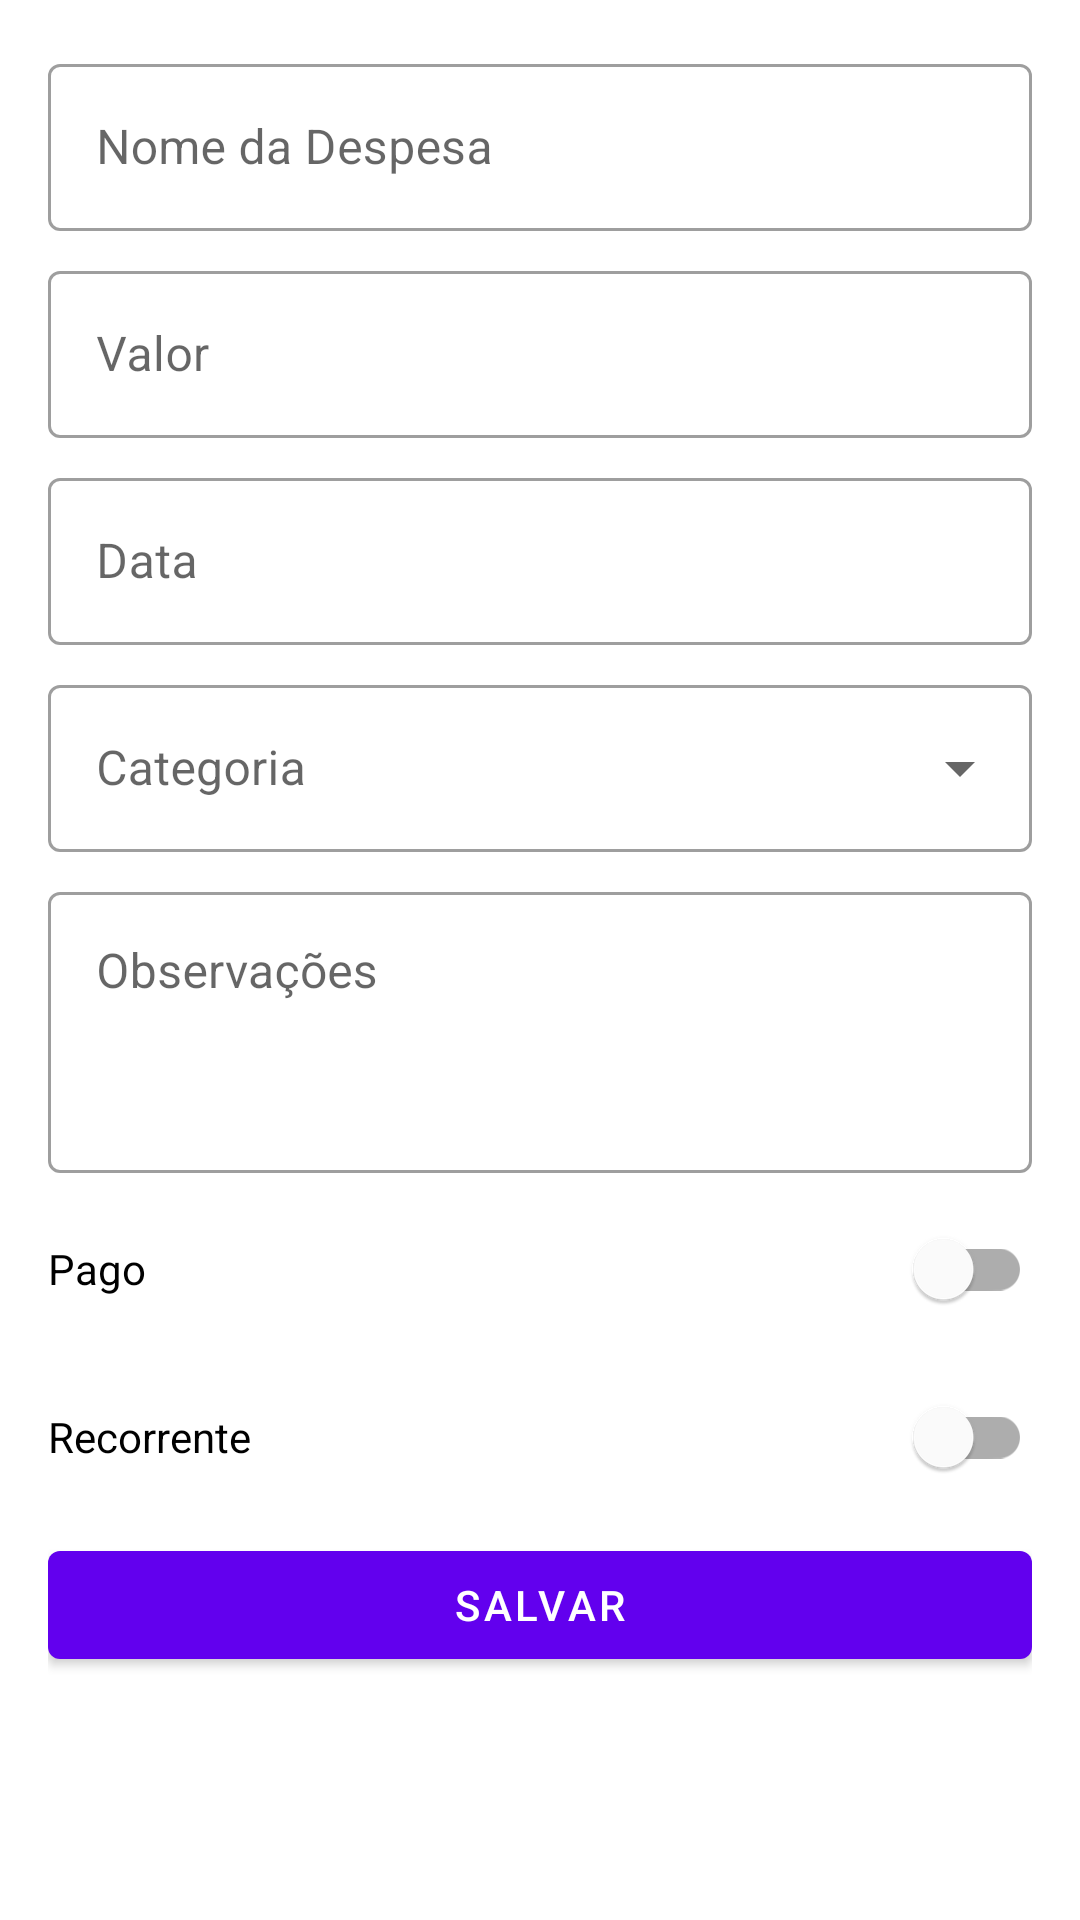

The Android layout XML behind this screen, and the referenced resources:
<!-- AndroidManifest.xml: application theme Theme.AppFinanceiro -->
<!-- res/layout/fragment_expense_form.xml -->
<?xml version="1.0" encoding="utf-8"?>
<ScrollView xmlns:android="http://schemas.android.com/apk/res/android"
    xmlns:app="http://schemas.android.com/apk/res-auto"
    android:layout_width="match_parent"
    android:layout_height="match_parent">

    <LinearLayout
        android:layout_width="match_parent"
        android:layout_height="wrap_content"
        android:orientation="vertical"
        android:padding="16dp">

        <com.google.android.material.textfield.TextInputLayout
            android:id="@+id/layout_expense_name"
            style="@style/Widget.MaterialComponents.TextInputLayout.OutlinedBox"
            android:layout_width="match_parent"
            android:layout_height="wrap_content"
            android:layout_marginBottom="8dp"
            android:hint="@string/expense_name">

            <com.google.android.material.textfield.TextInputEditText
                android:id="@+id/edit_expense_name"
                android:layout_width="match_parent"
                android:layout_height="wrap_content"
                android:inputType="text"
                android:maxLines="1" />

        </com.google.android.material.textfield.TextInputLayout>

        <com.google.android.material.textfield.TextInputLayout
            android:id="@+id/layout_expense_value"
            style="@style/Widget.MaterialComponents.TextInputLayout.OutlinedBox"
            android:layout_width="match_parent"
            android:layout_height="wrap_content"
            android:layout_marginBottom="8dp"
            android:hint="@string/expense_value">

            <com.google.android.material.textfield.TextInputEditText
                android:id="@+id/edit_expense_value"
                android:layout_width="match_parent"
                android:layout_height="wrap_content"
                android:inputType="numberDecimal"
                android:maxLines="1" />

        </com.google.android.material.textfield.TextInputLayout>

        <com.google.android.material.textfield.TextInputLayout
            android:id="@+id/layout_expense_date"
            style="@style/Widget.MaterialComponents.TextInputLayout.OutlinedBox"
            android:layout_width="match_parent"
            android:layout_height="wrap_content"
            android:layout_marginBottom="8dp"
            android:hint="@string/expense_date">

            <com.google.android.material.textfield.TextInputEditText
                android:id="@+id/edit_expense_date"
                android:layout_width="match_parent"
                android:layout_height="wrap_content"
                android:focusable="false"
                android:inputType="none"
                android:maxLines="1" />

        </com.google.android.material.textfield.TextInputLayout>

        <com.google.android.material.textfield.TextInputLayout
            android:id="@+id/layout_expense_category"
            style="@style/Widget.MaterialComponents.TextInputLayout.OutlinedBox.ExposedDropdownMenu"
            android:layout_width="match_parent"
            android:layout_height="wrap_content"
            android:layout_marginBottom="8dp"
            android:hint="@string/expense_category">

            <AutoCompleteTextView
                android:id="@+id/dropdown_expense_category"
                android:layout_width="match_parent"
                android:layout_height="wrap_content"
                android:inputType="none" />

        </com.google.android.material.textfield.TextInputLayout>

        <com.google.android.material.textfield.TextInputLayout
            android:id="@+id/layout_expense_notes"
            style="@style/Widget.MaterialComponents.TextInputLayout.OutlinedBox"
            android:layout_width="match_parent"
            android:layout_height="wrap_content"
            android:layout_marginBottom="8dp"
            android:hint="@string/expense_notes">

            <com.google.android.material.textfield.TextInputEditText
                android:id="@+id/edit_expense_notes"
                android:layout_width="match_parent"
                android:layout_height="wrap_content"
                android:gravity="top"
                android:inputType="textMultiLine"
                android:minLines="3" />

        </com.google.android.material.textfield.TextInputLayout>

        <com.google.android.material.switchmaterial.SwitchMaterial
            android:id="@+id/switch_expense_paid"
            android:layout_width="match_parent"
            android:layout_height="wrap_content"
            android:layout_marginBottom="8dp"
            android:text="@string/expense_is_paid" />

        <com.google.android.material.switchmaterial.SwitchMaterial
            android:id="@+id/switch_expense_recurring"
            android:layout_width="match_parent"
            android:layout_height="wrap_content"
            android:layout_marginBottom="8dp"
            android:text="@string/expense_is_recurring" />

        <com.google.android.material.textfield.TextInputLayout
            android:id="@+id/layout_recurring_months"
            style="@style/Widget.MaterialComponents.TextInputLayout.OutlinedBox"
            android:layout_width="match_parent"
            android:layout_height="wrap_content"
            android:layout_marginBottom="16dp"
            android:hint="Quantidade de meses"
            android:visibility="gone">

            <com.google.android.material.textfield.TextInputEditText
                android:id="@+id/edit_recurring_months"
                android:layout_width="match_parent"
                android:layout_height="wrap_content"
                android:inputType="number"
                android:maxLines="1" />

        </com.google.android.material.textfield.TextInputLayout>

        <com.google.android.material.button.MaterialButton
            android:id="@+id/button_save"
            android:layout_width="match_parent"
            android:layout_height="wrap_content"
            android:text="@string/save" />

    </LinearLayout>

</ScrollView>
<!-- resources referenced by this layout -->
<resources>
  <string name="expense_category">Categoria</string>
  <string name="expense_date">Data</string>
  <string name="expense_is_paid">Pago</string>
  <string name="expense_is_recurring">Recorrente</string>
  <string name="expense_name">Nome da Despesa</string>
  <string name="expense_notes">Observações</string>
  <string name="expense_value">Valor</string>
  <string name="save">Salvar</string>
  <style name="Theme.AppFinanceiro" parent="Theme.MaterialComponents.DayNight.NoActionBar">
          <item name="colorPrimary">@color/primary</item>
          <item name="colorPrimaryVariant">@color/primary_dark</item>
          <item name="colorOnPrimary">@color/white</item>
          <item name="colorSecondary">@color/accent</item>
          <item name="colorSecondaryVariant">@color/accent_dark</item>
          <item name="colorOnSecondary">@color/black</item>
          <item name="android:statusBarColor">?attr/colorPrimaryVariant</item>
      </style>
  <color name="primary">#FF6200EE</color>
  <color name="primary_dark">#FF3700B3</color>
  <color name="white">#FFFFFFFF</color>
  <color name="accent">#FF03DAC5</color>
  <color name="accent_dark">#FF018786</color>
  <color name="black">#FF000000</color>
</resources>
